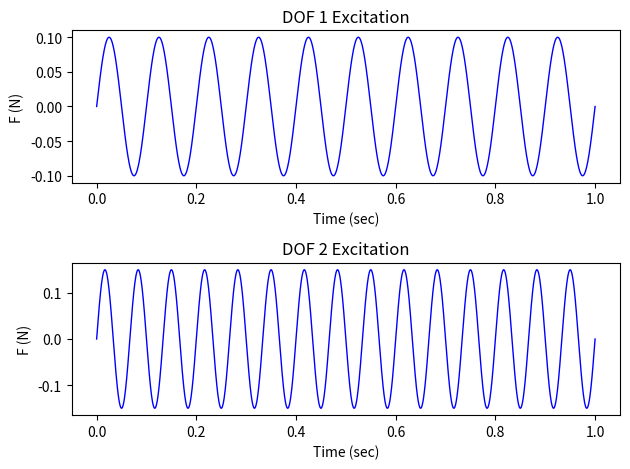
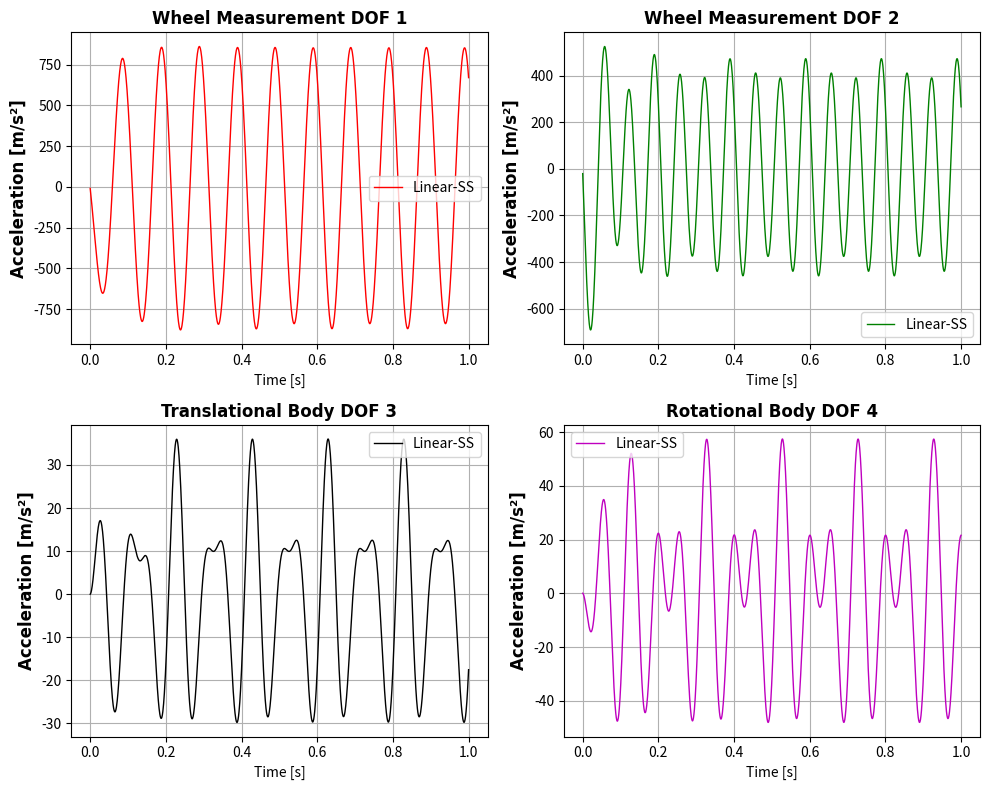
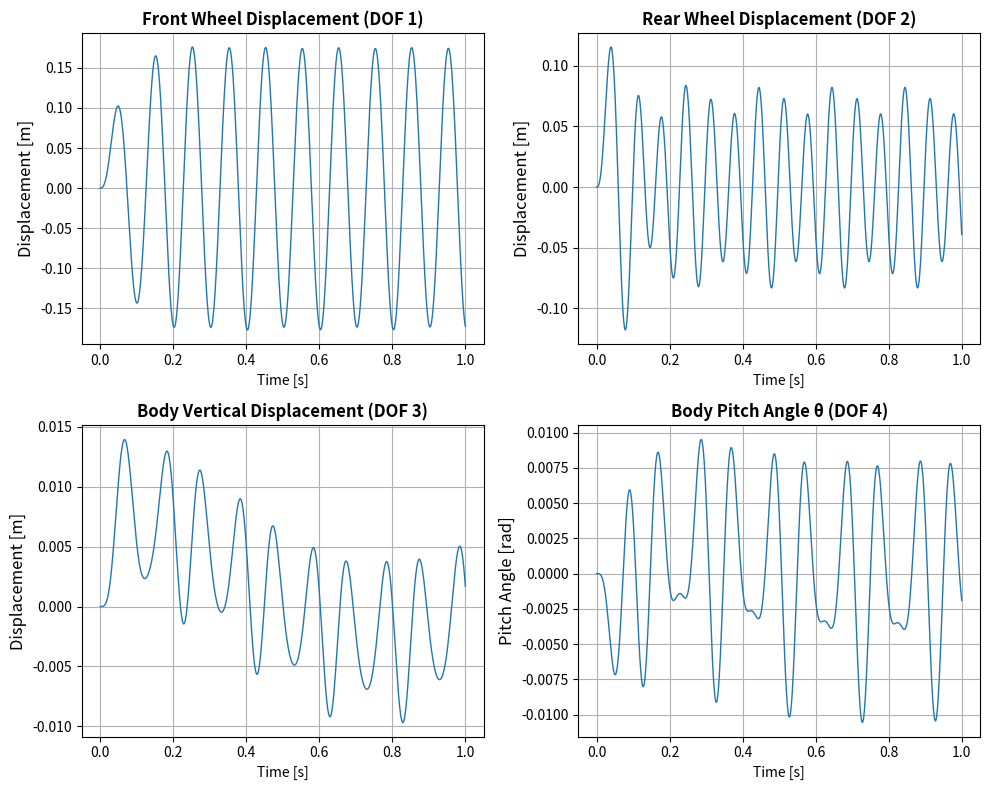

Reproduce these figures in Python, in order.
import numpy as np
import matplotlib.pyplot as plt
from scipy.signal import StateSpace, lsim
from scipy.linalg import eigh, inv, solve

# Sampling
W1 = 10
W2 = 15
fs = 100 * max(W1, W2)
dt = 1 / fs
t = np.arange(0, 1 + dt, dt)

# Load
r1disp = 0.1 * np.sin(2*np.pi*W1 * t)
r2disp = 0.15 * np.sin(2*np.pi*W2 * t)
plt.figure()
plt.subplot(2, 1, 1)
plt.plot(t, r1disp, 'b', linewidth=1)
plt.ylabel('F (N)')
plt.xlabel('Time (sec)')
plt.title('DOF 1 Excitation')

plt.subplot(2, 1, 2)
plt.plot(t, r2disp, 'b', linewidth=1)
plt.ylabel('F (N)')
plt.xlabel('Time (sec)')
plt.title('DOF 2 Excitation')
plt.tight_layout()
plt.show()

# Model parameters
L = 4.5
m = 1500
Ig = 1805
m1 = 105
m2 = 110

k1 = 24.2E3
k2 = 27.1E3
kw1 = 360E3
kw2 = 340E3

c1 = 3E3
c2 = 2.8E3
cw1 = 0.15E3
cw2 = 0.16E3

ro1 = 0.100
ro2 = 0.150
R1 = cw1 * 2* np.pi*W1* ro1 * np.cos(2*np.pi*W1 * t) + kw1 * ro1 * np.sin(2*np.pi*W1 * t)
R2 = kw2 * ro2 * np.sin(2*np.pi*W2 * t) + cw2 * ro2 *2*np.pi*W2* np.cos(2*np.pi*W2 * t)
Rtot = np.vstack((R1, R2)).T

M = np.array([
    [m1, 0, 0, 0],
    [0, m2, 0, 0],
    [0, 0, m, 0],
    [0, 0, 0, Ig]
])

C = np.array([
    [c1 + cw1, 0, -c1, c1 * L / 3],
    [0, c2 + cw2, -c2, -2 * c2 * L / 3],
    [-c1, -c2, c1 + c2, (2 * c2 - c1) * L / 3],
    [c1 * L / 3, -2 * c2 * L / 3, (2 * c2 - c1) * L / 3, (4 * c2 + c1) * (L / 3) ** 2]
])

K = np.array([
    [k1 + kw1, 0, -k1, k1 * L / 3],
    [0, k2 + kw2, -k2, -2 * k2 * L / 3],
    [-k1, -k2, k1 + k2, (2 * k2 - k1) * L / 3],
    [k1 * L / 3, -2 * k2 * L / 3, (2 * k2 - k1) * L / 3, (4 * k2 + k1) * (L / 3) ** 2]
])

ndof = 4
next = 2

# Input location
lforce = [0, 1]  # zero-based indexing for Python
LN = np.zeros((ndof, next))
for i in range(ndof):
    for j in range(next):
        if lforce[j] == i:
            LN[i, j] = 1

Minv = inv(M)

AN = np.block([
    [-Minv @ C, -Minv @ K],
    [np.eye(ndof), np.zeros((ndof, ndof))]
])
BN = np.vstack([
    -Minv @ LN,
    np.zeros((ndof, next))
])
CN = np.block([
    [-Minv @ C, -Minv @ K],
    [np.eye(ndof), np.zeros((ndof, ndof))],
    [np.zeros((ndof, ndof)), np.eye(ndof)]
])
DN = np.vstack([
    Minv @ LN,
    np.zeros((ndof, next)),
    np.zeros((ndof, next))
])

# State-space system
half_car = StateSpace(AN, BN, CN, DN)

# Modal analysis
eigvals, Phi = eigh(K, M)
freq = np.sqrt(np.real(eigvals))
indx = np.argsort(freq)
modfreq = freq[indx] / (2 * np.pi)

PhiSorted = Phi[:, indx]
num = PhiSorted.T @ C @ PhiSorted
den = PhiSorted.T @ K @ PhiSorted
zeta = np.diag(1/2/freq[indx] * num/den)

print(zeta)

freq_sorted = freq[indx]
omega1 = freq_sorted[0]
omega2 = freq_sorted[1]
z1 = zeta[0]
z2 = zeta[1]
A = np.array([[1/(2*omega1), omega1/2],
              [1/(2*omega2), omega2/2]])
b = np.array([z1, z2])
alpha, beta = np.linalg.solve(A, b)


print("Rayleig a:\n", alpha)
print("Rayleig b:\n", beta)



print("Normal Modes (eigenvectors):\n", Phi[:, indx])
print("Modal Frequencies (Hz):\n", modfreq)
print("Modal Frequencies (rad/s):\n", freq)

# Simulation
SPC = np.zeros((2 * ndof,))
t_out, y_out, x_out = lsim(half_car, Rtot, t, X0=SPC)
y_out[:, 0] *= -1  # Front Wheel accel
y_out[:, 1] *= -1  # Rear Wheel accel
y_out[:, 2] *= -1  # Pitch angular accel

# Plotting simulation results
labels = [
    'Wheel Measurement DOF 1',
    'Wheel Measurement DOF 2',
    'Translational Body DOF 3',
    'Rotational Body DOF 4'
]
colors = ['r', 'g', 'k', 'm']

plt.figure(figsize=(10, 8))
for i in range(4):
    plt.subplot(2, 2, i+1)
    plt.plot(t_out, y_out[:, i], colors[i], linewidth=1)
    plt.title(labels[i], fontsize=12, fontweight='bold', fontname='Times New Roman')
    plt.ylabel('Acceleration [m/s²]', fontsize=12, fontweight='bold', fontname='Times New Roman')
    plt.xlabel('Time [s]')
    plt.grid(True)
    plt.legend(['Linear-SS'])
    plt.tick_params(axis='both', which='major', labelsize=10)
plt.tight_layout()
plt.show()

displacements = x_out[:, 4:]  # Columns x1 to x4

# Apply sign correction
displacements[:, 2] *= -1
displacements[:, 1] *= -1
displacements[:, 0] *= -1
disp_titles = [
    "Front Wheel Displacement (DOF 1)",
    "Rear Wheel Displacement (DOF 2)",
    "Body Vertical Displacement (DOF 3)",
    "Body Pitch Angle θ (DOF 4)"
]
disp_ylabels = [
    "Displacement [m]",
    "Displacement [m]",
    "Displacement [m]",
    "Pitch Angle [rad]"
]

plt.figure(figsize=(10, 8))
for i in range(4):
    plt.subplot(2, 2, i+1)
    plt.plot(t_out, displacements[:, i], linewidth=1)
    plt.title(disp_titles[i], fontsize=12, fontweight='bold')
    plt.ylabel(disp_ylabels[i], fontsize=12)
    plt.xlabel("Time [s]", fontsize=10)
    plt.grid(True)
plt.tight_layout()
plt.show()

np.set_printoptions(threshold=np.inf)  # Show full array without summarizing

# print(t_out)
# print(y_out[:, 3])